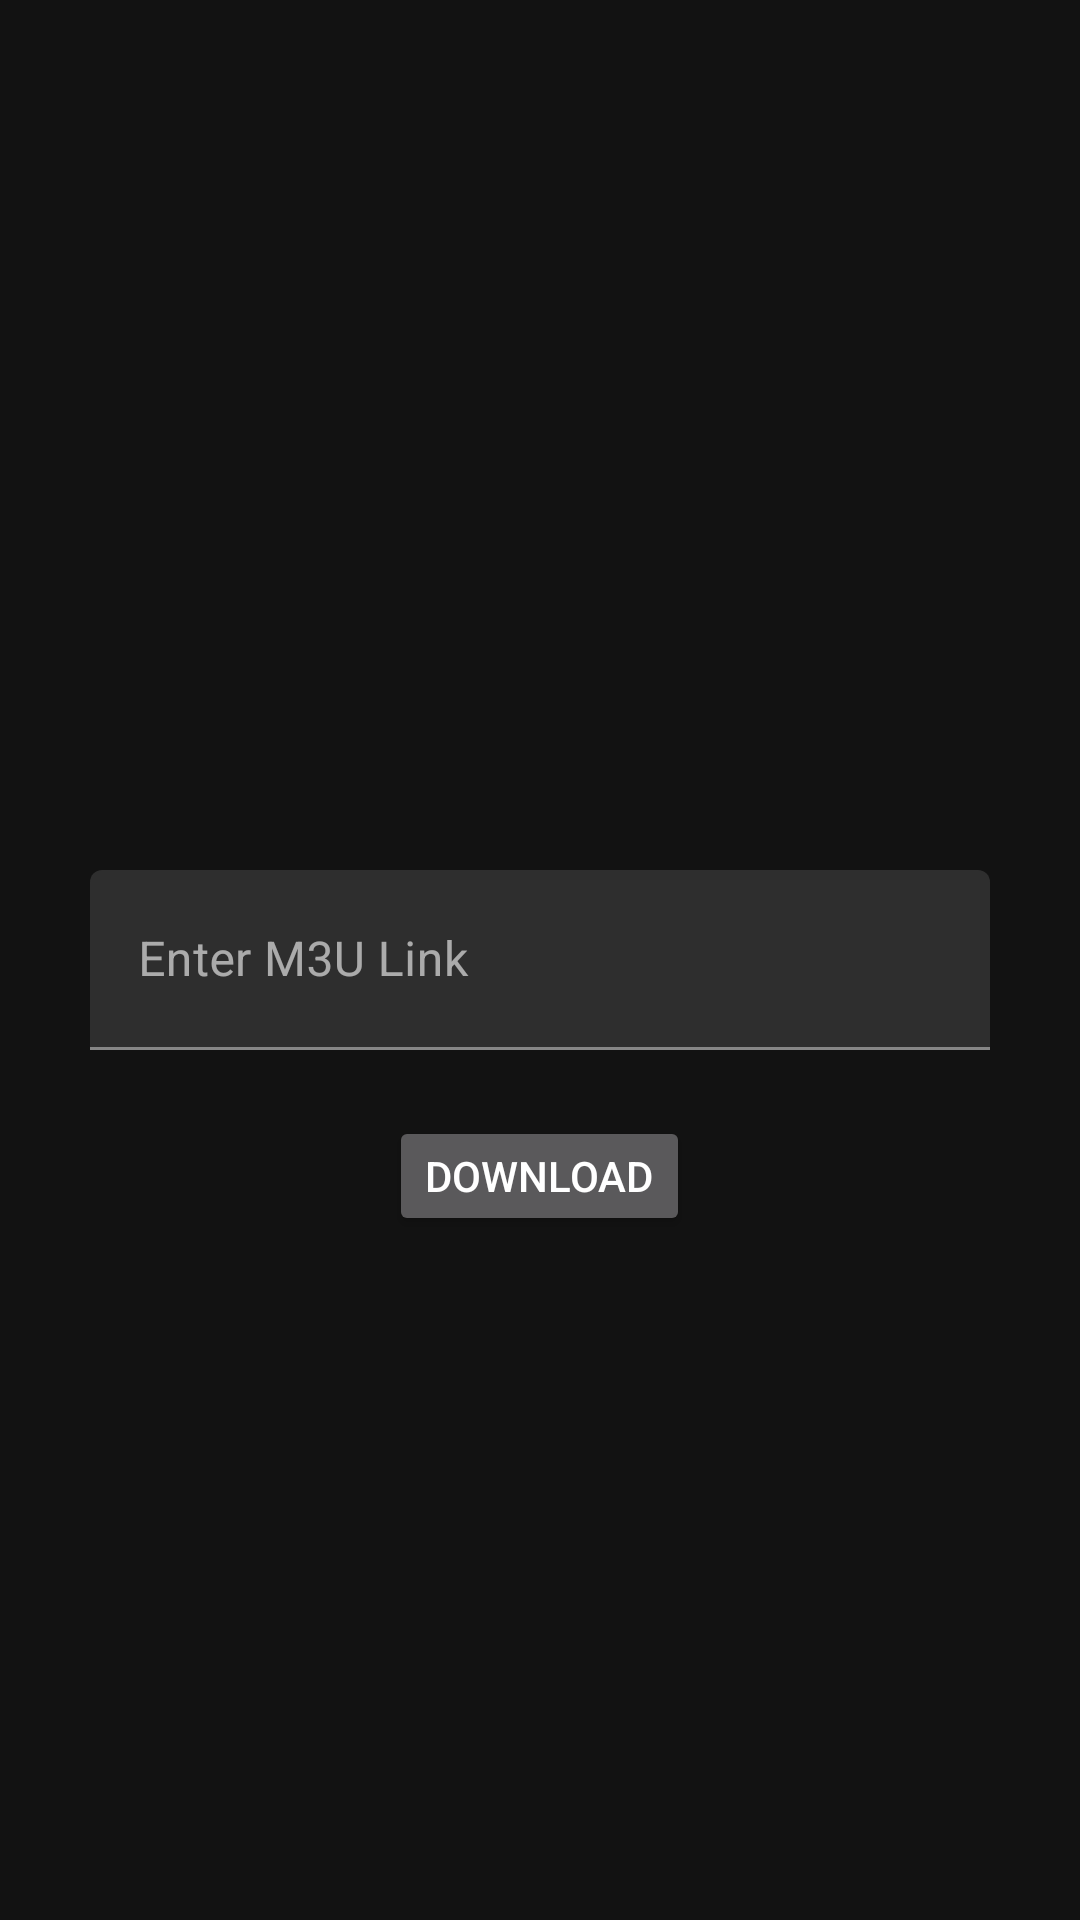

Here is an Android app screen rendered from its layout file. Give the layout XML and the strings, colors and styles it references.
<!-- AndroidManifest.xml: application theme Theme.OmegaPlayer -->
<!-- res/layout/fragment_link.xml -->
<?xml version="1.0" encoding="utf-8"?>
<FrameLayout xmlns:android="http://schemas.android.com/apk/res/android"
    android:layout_width="match_parent"
    android:layout_height="match_parent">

    <com.google.android.material.textfield.TextInputLayout
        android:layout_width="300dp"
        android:layout_height="wrap_content"
        android:layout_gravity="center">

        <com.google.android.material.textfield.TextInputEditText
            android:id="@+id/enter_link_text"
            android:layout_width="match_parent"
            android:layout_height="60dp"
            android:singleLine="true"
            android:hint="@string/enter_link_hint" />

    </com.google.android.material.textfield.TextInputLayout>

    <Button
        android:id="@+id/download_link_button"
        android:layout_width="wrap_content"
        android:layout_height="40dp"
        android:layout_gravity="center"
        android:layout_marginTop="72dp"
        android:text="@string/download_link_button_text" />

    <ProgressBar
        android:id="@+id/loader"
        android:layout_width="50dp"
        android:layout_height="50dp"
        android:layout_gravity="center"
        android:visibility="gone" />

</FrameLayout>
<!-- resources referenced by this layout -->
<resources>
  <string name="download_link_button_text">Download</string>
  <string name="enter_link_hint">Enter M3U Link</string>
  <style name="Theme.OmegaPlayer" parent="Theme.MaterialComponents.NoActionBar">
          <item name="android:statusBarColor">@color/purple_700</item>
      </style>
  <!-- not gathered from this repository: default colours our renderer supplied (Android Studio template values) -->
  <color name="purple_700">#FF3700B3</color>
</resources>
